Dataset: datasets (GitHub, CapstoneFresheats/ML-FreshEats). Classes: apel segar, apel tidak segar, jeruk segar, jeruk tidak segar, pisang segar, pisang tidak segar.

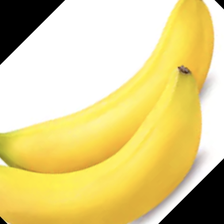
Label: pisang segar

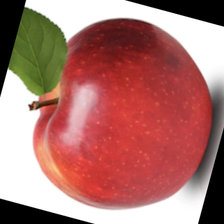
Label: apel segar

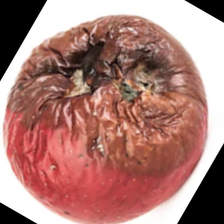
Label: apel tidak segar

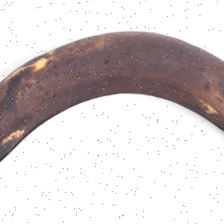
Label: pisang tidak segar

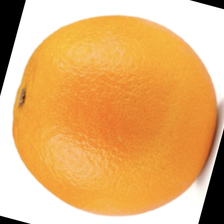
Label: jeruk segar

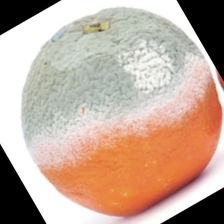
Label: jeruk tidak segar
